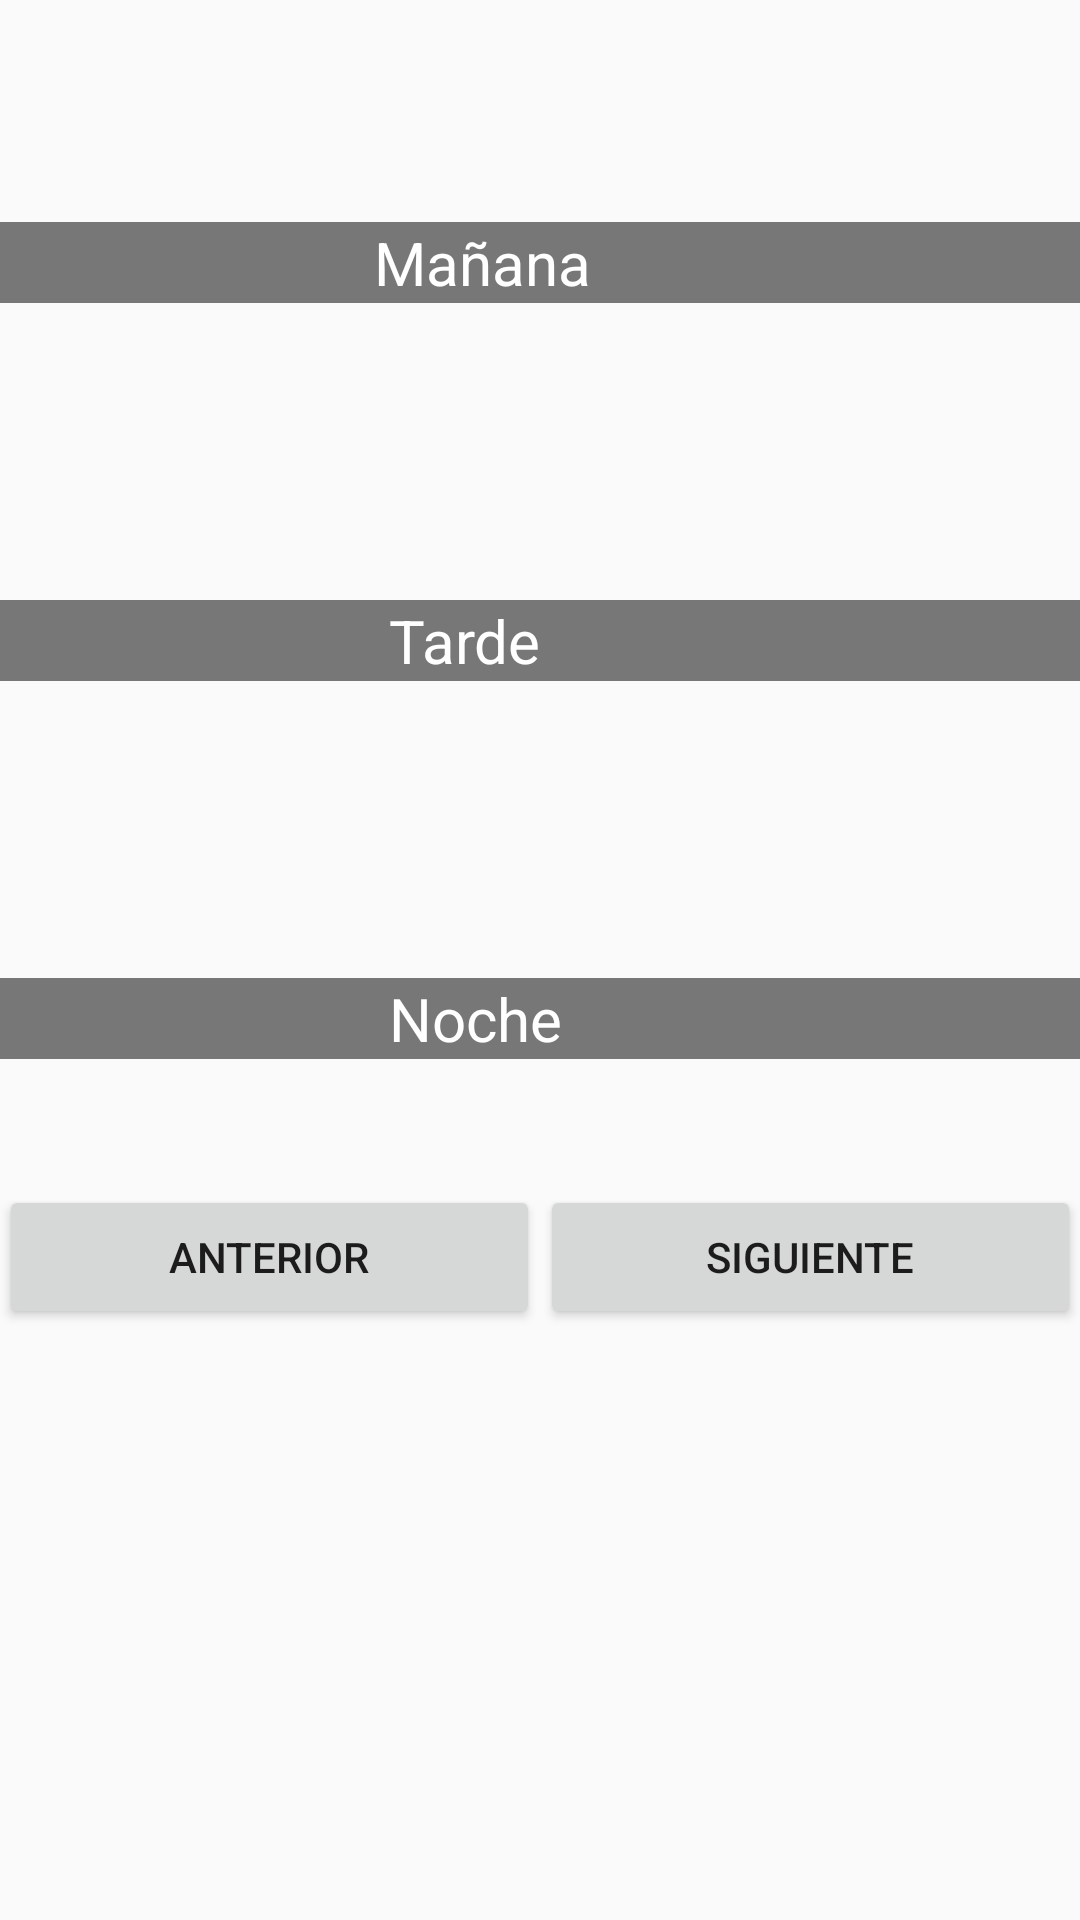

Write the Android layout XML for this screen, with the resource values it uses.
<!-- AndroidManifest.xml: application theme AppTheme -->
<!-- res/layout/content_turnos.xml -->
<?xml version="1.0" encoding="utf-8"?>
<LinearLayout xmlns:android="http://schemas.android.com/apk/res/android"
    xmlns:app="http://schemas.android.com/apk/res-auto"
    xmlns:tools="http://schemas.android.com/tools"
    android:orientation="vertical"
    android:layout_width="match_parent"
    android:layout_height="wrap_content"
    >
    <LinearLayout
        android:layout_width="match_parent"
        android:layout_height="wrap_content"
        android:layout_marginTop="40dp">
<TableLayout xmlns:android="http://schemas.android.com/apk/res/android"
    xmlns:app="http://schemas.android.com/apk/res-auto"
    xmlns:tools="http://schemas.android.com/tools"
    android:layout_width="match_parent"
    android:layout_height="match_parent"
    android:paddingBottom="@dimen/activity_vertical_margin"
    android:paddingLeft="@dimen/activity_horizontal_margin"
    android:paddingRight="@dimen/activity_horizontal_margin"
    android:paddingTop="@dimen/activity_vertical_margin"
    app:layout_behavior="@string/appbar_scrolling_view_behavior"
    tools:context="es.net_tel.turnostrabajo.TurnosActivity"
    tools:showIn="@layout/activity_turnos"
    android:baselineAligned="false">

    <TableRow
        android:id="@+id/fila1"
        android:layout_width="match_parent"
        android:layout_height="wrap_content">

    <TextView
        android:id="@+id/fechaView"
        android:layout_column="0"
        android:textColor="@android:color/holo_red_dark" />
    </TableRow>

    <TableRow
        android:layout_width="match_parent"
        android:layout_height="match_parent">

        <Space
            android:layout_width="20dp"
            android:layout_height="15dp"
            android:layout_column="0" />
    </TableRow>

    <TableRow
        android:id="@+id/fila3"
        android:layout_width="match_parent"
        android:layout_height="wrap_content"
        android:background="@color/monsoon">

        <TextView
            android:text="@string/manana_turnos_activity"
            android:id="@+id/mananatextView"
            android:textSize="20dp"
            android:textColor="@android:color/white"
            android:paddingLeft="125sp"
            android:paddingStart="125sp"
            android:layout_column="0" />
    </TableRow>

    <TableRow
        android:layout_width="match_parent"
        android:layout_height="match_parent">

        <Space
            android:layout_width="20dp"
            android:layout_height="15dp"
            android:layout_column="0" />
    </TableRow>

    <TableRow
        android:id="@+id/fila4"
        android:layout_width="match_parent"
        android:layout_height="wrap_content">

        <TextView
            android:id="@+id/mananaempleado1View"
            android:textColor="@color/turnosazul"
            android:textSize="20dp"
            android:paddingStart="10sp"
            android:paddingLeft="10sp"

            android:layout_width="wrap_content" />

        <TextView
            android:id="@+id/mananaempleado2View"
            android:textColor="@color/turnosazul"
            android:textSize="20dp"
            android:layout_width="wrap_content" />

    </TableRow>

    <TableRow
        android:layout_width="match_parent"
        android:layout_height="match_parent">

        <Space
            android:layout_width="20dp"
            android:layout_height="15dp"
            android:layout_column="0" />
    </TableRow>

    <TableRow
        android:id="@+id/fila6"
        android:layout_width="match_parent"
        android:layout_height="wrap_content">

        <TextView
            android:id="@+id/mananaempleado3View"
            android:textColor="@color/turnosazul"
            android:paddingStart="10sp"
            android:paddingLeft="10sp"
            android:textSize="20dp"
            android:layout_width="wrap_content" />

        <TextView
            android:id="@+id/mananaempleado4View"
            android:textColor="@color/turnosazul"
            android:textSize="20dp"
            android:layout_width="wrap_content" />

    </TableRow>

    <TableRow
        android:layout_width="match_parent"
        android:layout_height="match_parent">

        <Space
            android:layout_width="20dp"
            android:layout_height="15dp"
            android:layout_column="0" />
    </TableRow>

    <TableRow
        android:id="@+id/fila8"
        android:layout_width="match_parent"
        android:layout_height="wrap_content"
        android:background="@color/monsoon">

        <TextView
            android:text="@string/tarde_turnos_activity"
            android:id="@+id/tardetextView"
            android:textSize="20dp"
            android:paddingStart="130sp"
            android:paddingLeft="130sp"
            android:textColor="@android:color/white"
            android:layout_column="0" />

    </TableRow>

    <TableRow
        android:layout_width="match_parent"
        android:layout_height="match_parent">

        <Space
            android:layout_width="20dp"
            android:layout_height="15dp"
            android:layout_column="0" />
    </TableRow>

    <TableRow
        android:id="@+id/fila10"
        android:layout_width="match_parent"
        android:layout_height="wrap_content">

        <TextView
            android:id="@+id/mananaempleado5View"
            android:textColor="@color/turnosazul"
            android:paddingStart="10sp"
            android:paddingLeft="10sp"
            android:textSize="20dp"
            android:layout_width="wrap_content" />

        <TextView
            android:id="@+id/mananaempleado6View"
            android:textColor="@color/turnosazul"
            android:textSize="20dp"
            android:layout_width="wrap_content" />

    </TableRow>

    <TableRow
        android:layout_width="match_parent"
        android:layout_height="match_parent">

        <Space
            android:layout_width="20dp"
            android:layout_height="15dp"
            android:layout_column="0" />
    </TableRow>

    <TableRow
        android:id="@+id/fila12"
        android:layout_width="match_parent"
        android:layout_height="wrap_content">

        <TextView
            android:id="@+id/mananaempleado7View"
            android:textColor="@color/turnosazul"
            android:paddingStart="10sp"
            android:paddingLeft="10sp"
            android:textSize="20dp"
            android:layout_width="wrap_content" />

        <TextView
            android:id="@+id/mananaempleado8View"
            android:textColor="@color/turnosazul"
            android:textSize="20dp"
            android:layout_width="wrap_content" />

    </TableRow>

    <TableRow
        android:layout_width="match_parent"
        android:layout_height="match_parent">

        <Space
            android:layout_width="20dp"
            android:layout_height="15dp"
            android:layout_column="0" />
    </TableRow>

    <TableRow
        android:id="@+id/fila14"
        android:layout_width="match_parent"
        android:layout_height="wrap_content"
        android:background="@color/monsoon">

        <TextView
            android:text="@string/noche_turnos_activity"
            android:id="@+id/nochetextView"
            android:textSize="20dp"
            android:paddingStart="130sp"
            android:paddingLeft="130sp"
            android:textColor="@android:color/white"
            android:layout_column="0" />

    </TableRow>

    <TableRow
        android:layout_width="match_parent"
        android:layout_height="match_parent">

        <Space
            android:layout_width="20dp"
            android:layout_height="15dp"
            android:layout_column="0" />
    </TableRow>

    <TableRow
        android:id="@+id/fila16"
        android:layout_width="match_parent"
        android:layout_height="wrap_content">

        <TextView
            android:id="@+id/mananaempleado9View"
            android:textColor="@color/turnosazul"
            android:layout_width="wrap_content"
            android:textSize="20dp"
            android:paddingStart="10sp"
            android:paddingLeft="10sp"
            android:paddingRight="30dp"
            android:paddingEnd="30dp" />

        <TextView
            android:id="@+id/mananaempleado10View"
            android:textColor="@color/turnosazul"
            android:textSize="20dp"
            android:layout_width="wrap_content" />

        <TableRow
            android:layout_width="match_parent"
            android:layout_height="match_parent">

            <Space
                android:layout_width="20dp"
                android:layout_height="15dp"
                android:layout_column="0" />
        </TableRow>

    </TableRow>

</TableLayout>
    </LinearLayout>
    <LinearLayout
        android:orientation="horizontal"
        android:layout_width="match_parent"
        android:layout_height="wrap_content"
        android:paddingLeft="@dimen/activity_horizontal_margin"
        android:paddingRight="@dimen/activity_horizontal_margin"
        >

        <Button
            android:id="@+id/boton_dia_anterior"
            android:layout_width="0dp"
            android:layout_height="wrap_content"
            android:layout_weight="1"
            android:text="Anterior"
            />

        <Button
            android:id="@+id/boton_dia_siguiente"
            android:layout_width="0dp"
            android:layout_height="wrap_content"
            android:layout_weight="1"
            android:text="Siguiente"
            />

    </LinearLayout>

</LinearLayout>
<!-- res/layout/activity_turnos.xml (included above) -->
<?xml version="1.0" encoding="utf-8"?>
<android.support.design.widget.CoordinatorLayout xmlns:android="http://schemas.android.com/apk/res/android"
    xmlns:app="http://schemas.android.com/apk/res-auto"
    xmlns:tools="http://schemas.android.com/tools"
    android:layout_width="match_parent"
    android:layout_height="match_parent"
    android:fitsSystemWindows="true"
    tools:context="es.net_tel.turnostrabajo.TurnosActivity">

    <android.support.design.widget.AppBarLayout
        android:layout_width="match_parent"
        android:layout_height="wrap_content"
        android:theme="@style/AppTheme.AppBarOverlay">

        <android.support.v7.widget.Toolbar
            android:id="@+id/toolbar"
            android:layout_width="match_parent"
            android:layout_height="?attr/actionBarSize"
            android:background="?attr/colorPrimary"
            app:popupTheme="@style/AppTheme.PopupOverlay" />

    </android.support.design.widget.AppBarLayout>

    <include layout="@layout/content_turnos" />

    <android.support.design.widget.FloatingActionButton
        android:id="@+id/fab"
        android:layout_width="wrap_content"
        android:layout_height="wrap_content"
        android:layout_gravity="bottom|end"
        android:layout_margin="@dimen/fab_margin"
        android:src="@android:drawable/ic_dialog_email" />

</android.support.design.widget.CoordinatorLayout>
<!-- resources referenced by this layout -->
<resources>
  <color name="monsoon">#777777</color>
  <color name="turnosazul">#457cd5</color>
  <string name="manana_turnos_activity">Mañana</string>
  <string name="noche_turnos_activity">Noche</string>
  <string name="tarde_turnos_activity">Tarde</string>
  <style name="AppTheme.AppBarOverlay" parent="ThemeOverlay.AppCompat.Dark.ActionBar" />
  <style name="AppTheme.PopupOverlay" parent="ThemeOverlay.AppCompat.Light" />
  <style name="AppTheme" parent="Theme.AppCompat.Light.DarkActionBar">
          
      </style>
</resources>
